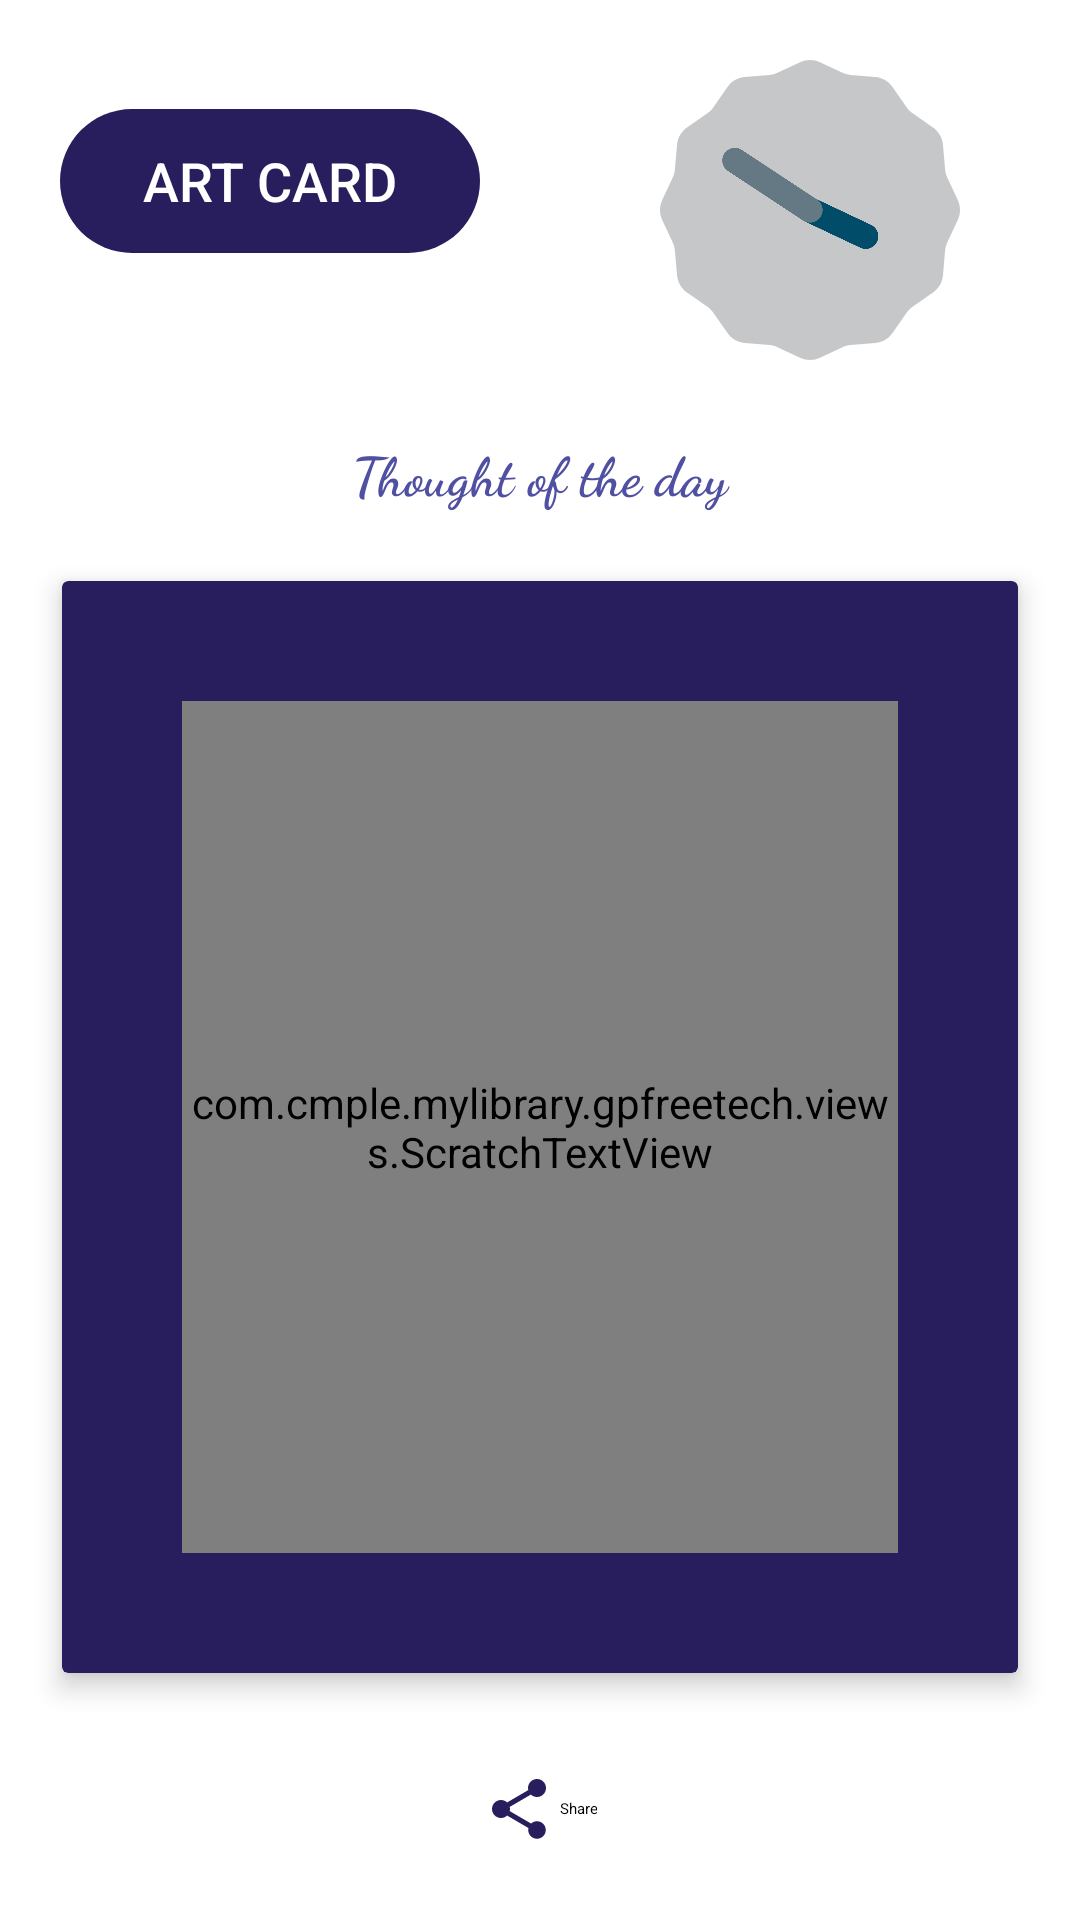

Write the Android layout XML for this screen, with the resource values it uses.
<!-- AndroidManifest.xml: application theme Theme.AppCompat.Light.NoActionBar -->
<!-- res/layout/activity_day.xml -->
<?xml version="1.0" encoding="utf-8"?>
<LinearLayout xmlns:android="http://schemas.android.com/apk/res/android"
    android:layout_width="match_parent"
    android:layout_height="match_parent"
    android:background="#fff"
    android:orientation="vertical">


    <LinearLayout
        android:layout_width="match_parent"
        android:layout_height="wrap_content"
        android:gravity="center"
        android:orientation="horizontal"
        android:weightSum="1">

        <LinearLayout
            android:layout_width="match_parent"
            android:layout_height="wrap_content"
            android:layout_gravity="center"
            android:layout_weight="0.5"
            android:gravity="center"
            android:orientation="vertical">

            <Button
                android:layout_width="match_parent"
                android:layout_height="wrap_content"
                android:gravity="center"
                android:background="@drawable/roundedbutton"
                android:backgroundTint="#291e5d"
                android:layout_marginTop="10dp"
                android:layout_marginBottom="10dp"
                android:layout_marginRight="20dp"
                android:layout_marginLeft="20dp"
                android:textSize="18dp"
                android:text="Art Card"
                android:textColor="#fff"
              />

            <TextView
                android:id="@+id/date"
                android:layout_width="match_parent"
                android:layout_height="wrap_content"
                android:layout_marginTop="0dp"
                android:gravity="center"
                android:textColor="@color/black" />
        </LinearLayout>

        <AnalogClock
            android:id="@+id/ana_clock"
            android:layout_width="match_parent"
            android:layout_height="100dp"
            android:layout_marginTop="20dp"
            android:layout_marginBottom="20dp"
            android:layout_marginRight="20dp"
            android:layout_marginLeft="20dp"
            android:layout_weight="0.5" />
    </LinearLayout>

    <TextView
        android:layout_width="match_parent"
        android:layout_height="wrap_content"
        android:layout_marginTop="5dp"
        android:gravity="center"
        android:textStyle="bold"
        android:text="@string/text"
        android:fontFamily="cursive"
        android:textColor="#5050a2"
        android:textSize="18sp" />

    <androidx.cardview.widget.CardView xmlns:app="http://schemas.android.com/apk/res-auto"
        android:id="@+id/card"
        android:layout_width="match_parent"
        android:layout_height="match_parent"
        android:layout_margin="15dp"
        android:layout_weight="1"
        app:cardBackgroundColor="#291e5d"
        app:cardElevation="5dp"
        app:cardUseCompatPadding="true"
        android:layout_marginTop="50dp"
        android:layout_marginBottom="50dp"
        android:layout_marginRight="50dp"
        android:layout_marginLeft="50dp">

        <com.cmple.mylibrary.gpfreetech.views.ScratchTextView
            android:id="@+id/thought"
            android:layout_width="match_parent"
            android:layout_height="match_parent"
            android:gravity="center"
            android:text="sdegfudfsgug"
            android:textAppearance="@style/TextAppearance"
            android:textSize="20sp"
            android:textStyle="bold"
            android:layout_marginTop="40dp"
            android:layout_marginBottom="40dp"
            android:layout_marginRight="40dp"
            android:layout_marginLeft="40dp"/>
    </androidx.cardview.widget.CardView>

    <TextView
        android:id="@+id/img_share"
        android:layout_width="wrap_content"
        android:layout_height="wrap_content"
        android:layout_gravity="center"
        android:layout_marginBottom="15dp"
        android:background="#ffffff"
        android:drawableLeft="@drawable/ic_share"
        android:gravity="center"
        android:padding="10dp"
        android:text=" Share"
        android:textColor="@color/black"
        android:textAppearance="@style/TextAppearanceDate" />
</LinearLayout>
<!-- resources referenced by this layout -->
<resources>
  <color name="black">#FF000000</color>
  <!-- drawable ic_share (drawable-hdpi) -->
  <vector android:height="24dp" android:tint="#291e5d"
      android:viewportHeight="24.0" android:viewportWidth="24.0"
      android:width="24dp" xmlns:android="http://schemas.android.com/apk/res/android">
      <path android:fillColor="#FF000000" android:pathData="M18,16.08c-0.76,0 -1.44,0.3 -1.96,0.77L8.91,12.7c0.05,-0.23 0.09,-0.46 0.09,-0.7s-0.04,-0.47 -0.09,-0.7l7.05,-4.11c0.54,0.5 1.25,0.81 2.04,0.81 1.66,0 3,-1.34 3,-3s-1.34,-3 -3,-3 -3,1.34 -3,3c0,0.24 0.04,0.47 0.09,0.7L8.04,9.81C7.5,9.31 6.79,9 6,9c-1.66,0 -3,1.34 -3,3s1.34,3 3,3c0.79,0 1.5,-0.31 2.04,-0.81l7.12,4.16c-0.05,0.21 -0.08,0.43 -0.08,0.65 0,1.61 1.31,2.92 2.92,2.92 1.61,0 2.92,-1.31 2.92,-2.92s-1.31,-2.92 -2.92,-2.92z"/>
  </vector>
  <!-- drawable roundedbutton (drawable) -->
  <?xml version="1.0" encoding="utf-8"?>
  <shape xmlns:android="http://schemas.android.com/apk/res/android"
      android:shape="rectangle">
      <corners android:bottomRightRadius="30dp"
          android:bottomLeftRadius="30dp"
          android:topRightRadius="30dp"
          android:topLeftRadius="30dp"/>
  
  </shape>
  <string name="text">Thought of the day</string>
</resources>
